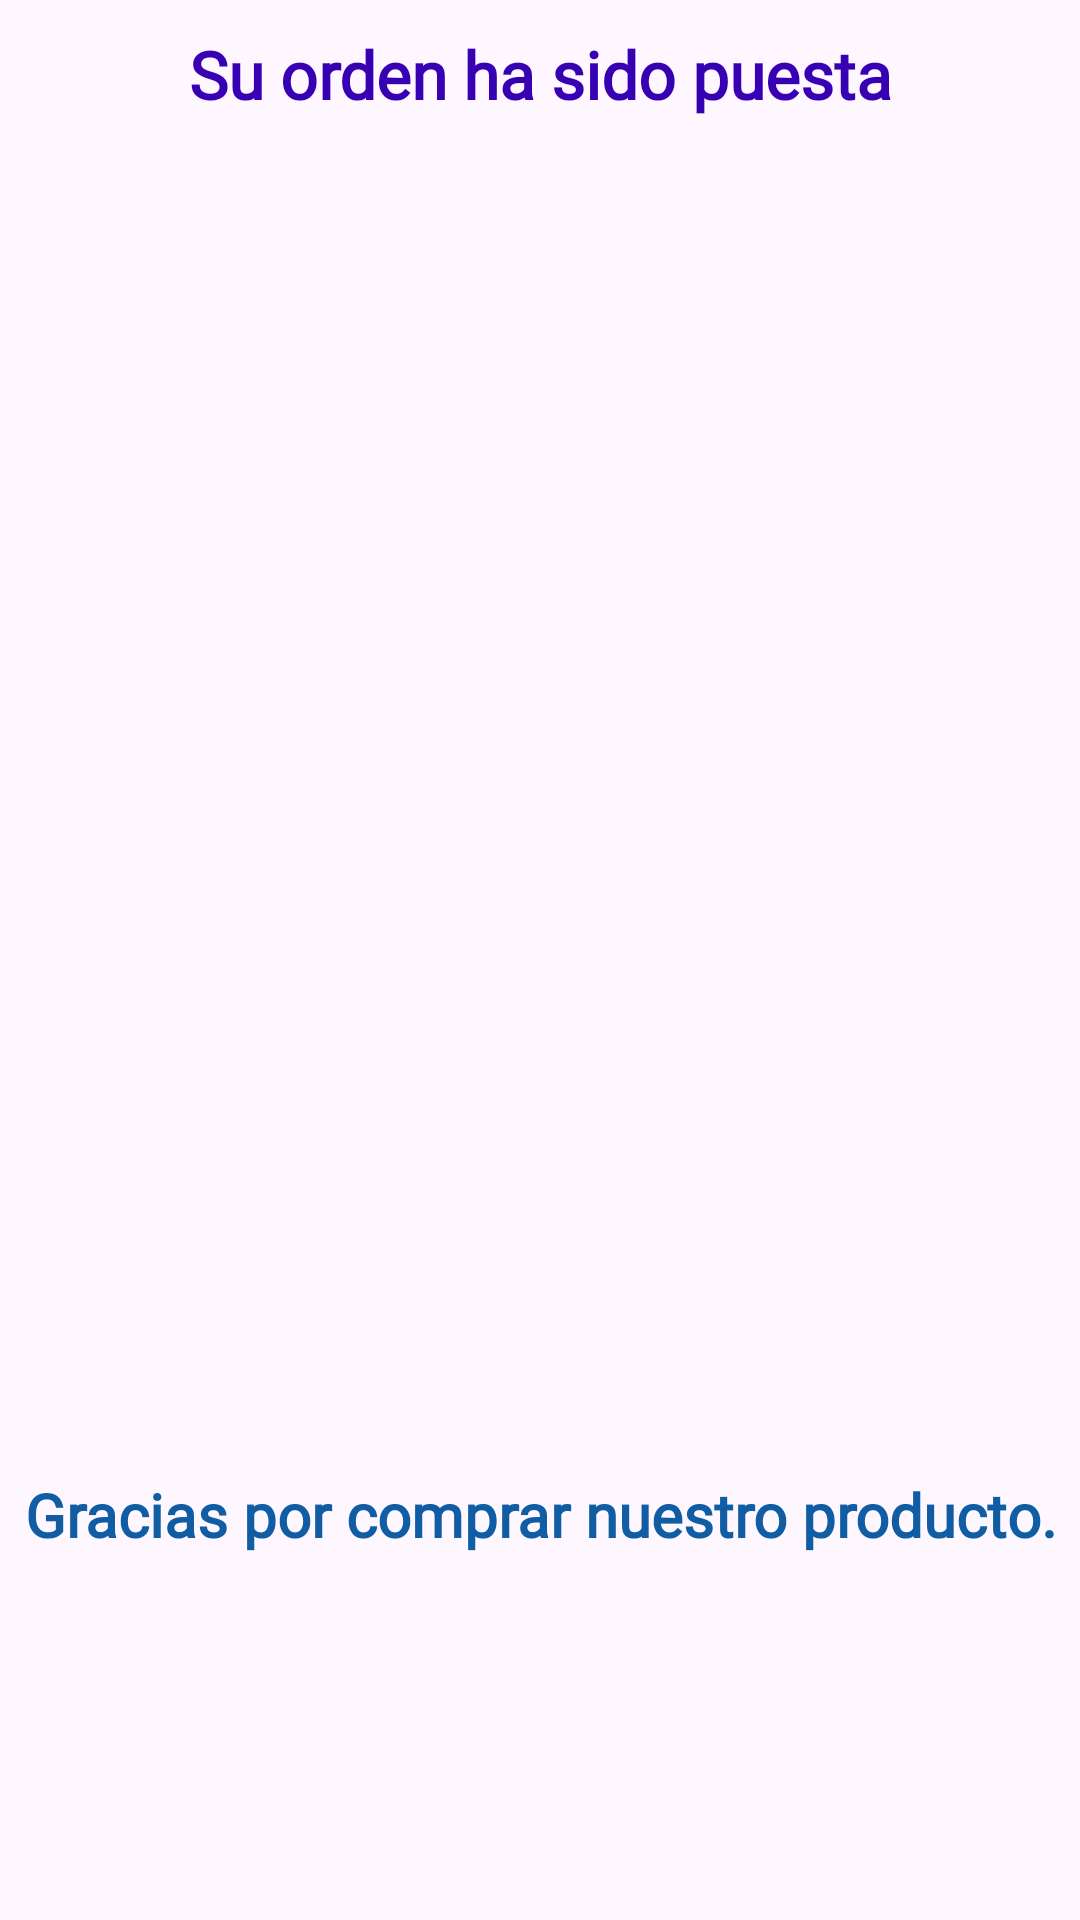

Layout XML and referenced resources for this Android screen:
<!-- AndroidManifest.xml: application theme Theme.TiendaElec -->
<!-- res/layout/activity_placed_order.xml -->
<?xml version="1.0" encoding="utf-8"?>
<androidx.constraintlayout.widget.ConstraintLayout xmlns:android="http://schemas.android.com/apk/res/android"
    xmlns:app="http://schemas.android.com/apk/res-auto"
    xmlns:tools="http://schemas.android.com/tools"
    android:layout_width="match_parent"
    android:layout_height="match_parent"
    tools:context=".activities.PlacedOrderActivity">

    <TextView
        android:id="@+id/textView5"
        android:layout_marginTop="10dp"
        android:layout_width="match_parent"
        android:layout_height="wrap_content"
        android:fontFamily="@font/aclonica"
        android:text="Su orden ha sido puesta"
        android:textAlignment="center"
        android:textColor="@color/purple_700"
        android:textSize="22sp"
        android:textStyle="bold"
        app:layout_constraintEnd_toEndOf="parent"
        app:layout_constraintStart_toStartOf="parent"
        app:layout_constraintTop_toTopOf="parent" />

    <ImageView
        android:id="@+id/imageView3"
        android:layout_width="match_parent"
        android:layout_height="300dp"
        android:src="@drawable/placedorder"
        app:layout_constraintBottom_toBottomOf="parent"
        app:layout_constraintEnd_toEndOf="parent"
        app:layout_constraintStart_toStartOf="parent"
        app:layout_constraintTop_toBottomOf="@+id/textView5"
        app:layout_constraintVertical_bias="0.1" />

    <TextView
        android:layout_width="match_parent"
        android:layout_height="wrap_content"
        android:fontFamily="@font/aclonica"
        android:text="Gracias por comprar nuestro producto."
        android:textColor="@color/azul_btn"
        android:textSize="20sp"
        android:textStyle="bold"
        android:textAlignment="center"
        app:layout_constraintBottom_toBottomOf="parent"
        app:layout_constraintEnd_toEndOf="parent"
        app:layout_constraintStart_toStartOf="parent"
        app:layout_constraintTop_toBottomOf="@+id/imageView3" />
</androidx.constraintlayout.widget.ConstraintLayout>
<!-- resources referenced by this layout -->
<resources>
  <color name="azul_btn">#115DA3</color>
  <color name="purple_700">#FF3700B3</color>
  <style name="Theme.TiendaElec" parent="Base.Theme.TiendaElec" />
  <style name="Base.Theme.TiendaElec" parent="Theme.Material3.DayNight.NoActionBar">
          <item name="colorPrimary">@color/azul_btn</item>
          <item name="colorPrimaryVariant">@color/purple_700</item>
          <item name="colorOnPrimary">@color/white</item>
          
          <item name="colorSecondary">@color/teal_200</item>
          <item name="colorSecondaryVariant">@color/teal_700</item>
          <item name="colorOnSecondary">@color/black</item>
      </style>
  <color name="white">#FFFFFFFF</color>
  <color name="teal_200">#FF03DAC5</color>
  <color name="teal_700">#FF018786</color>
  <color name="black">#FF000000</color>
</resources>
